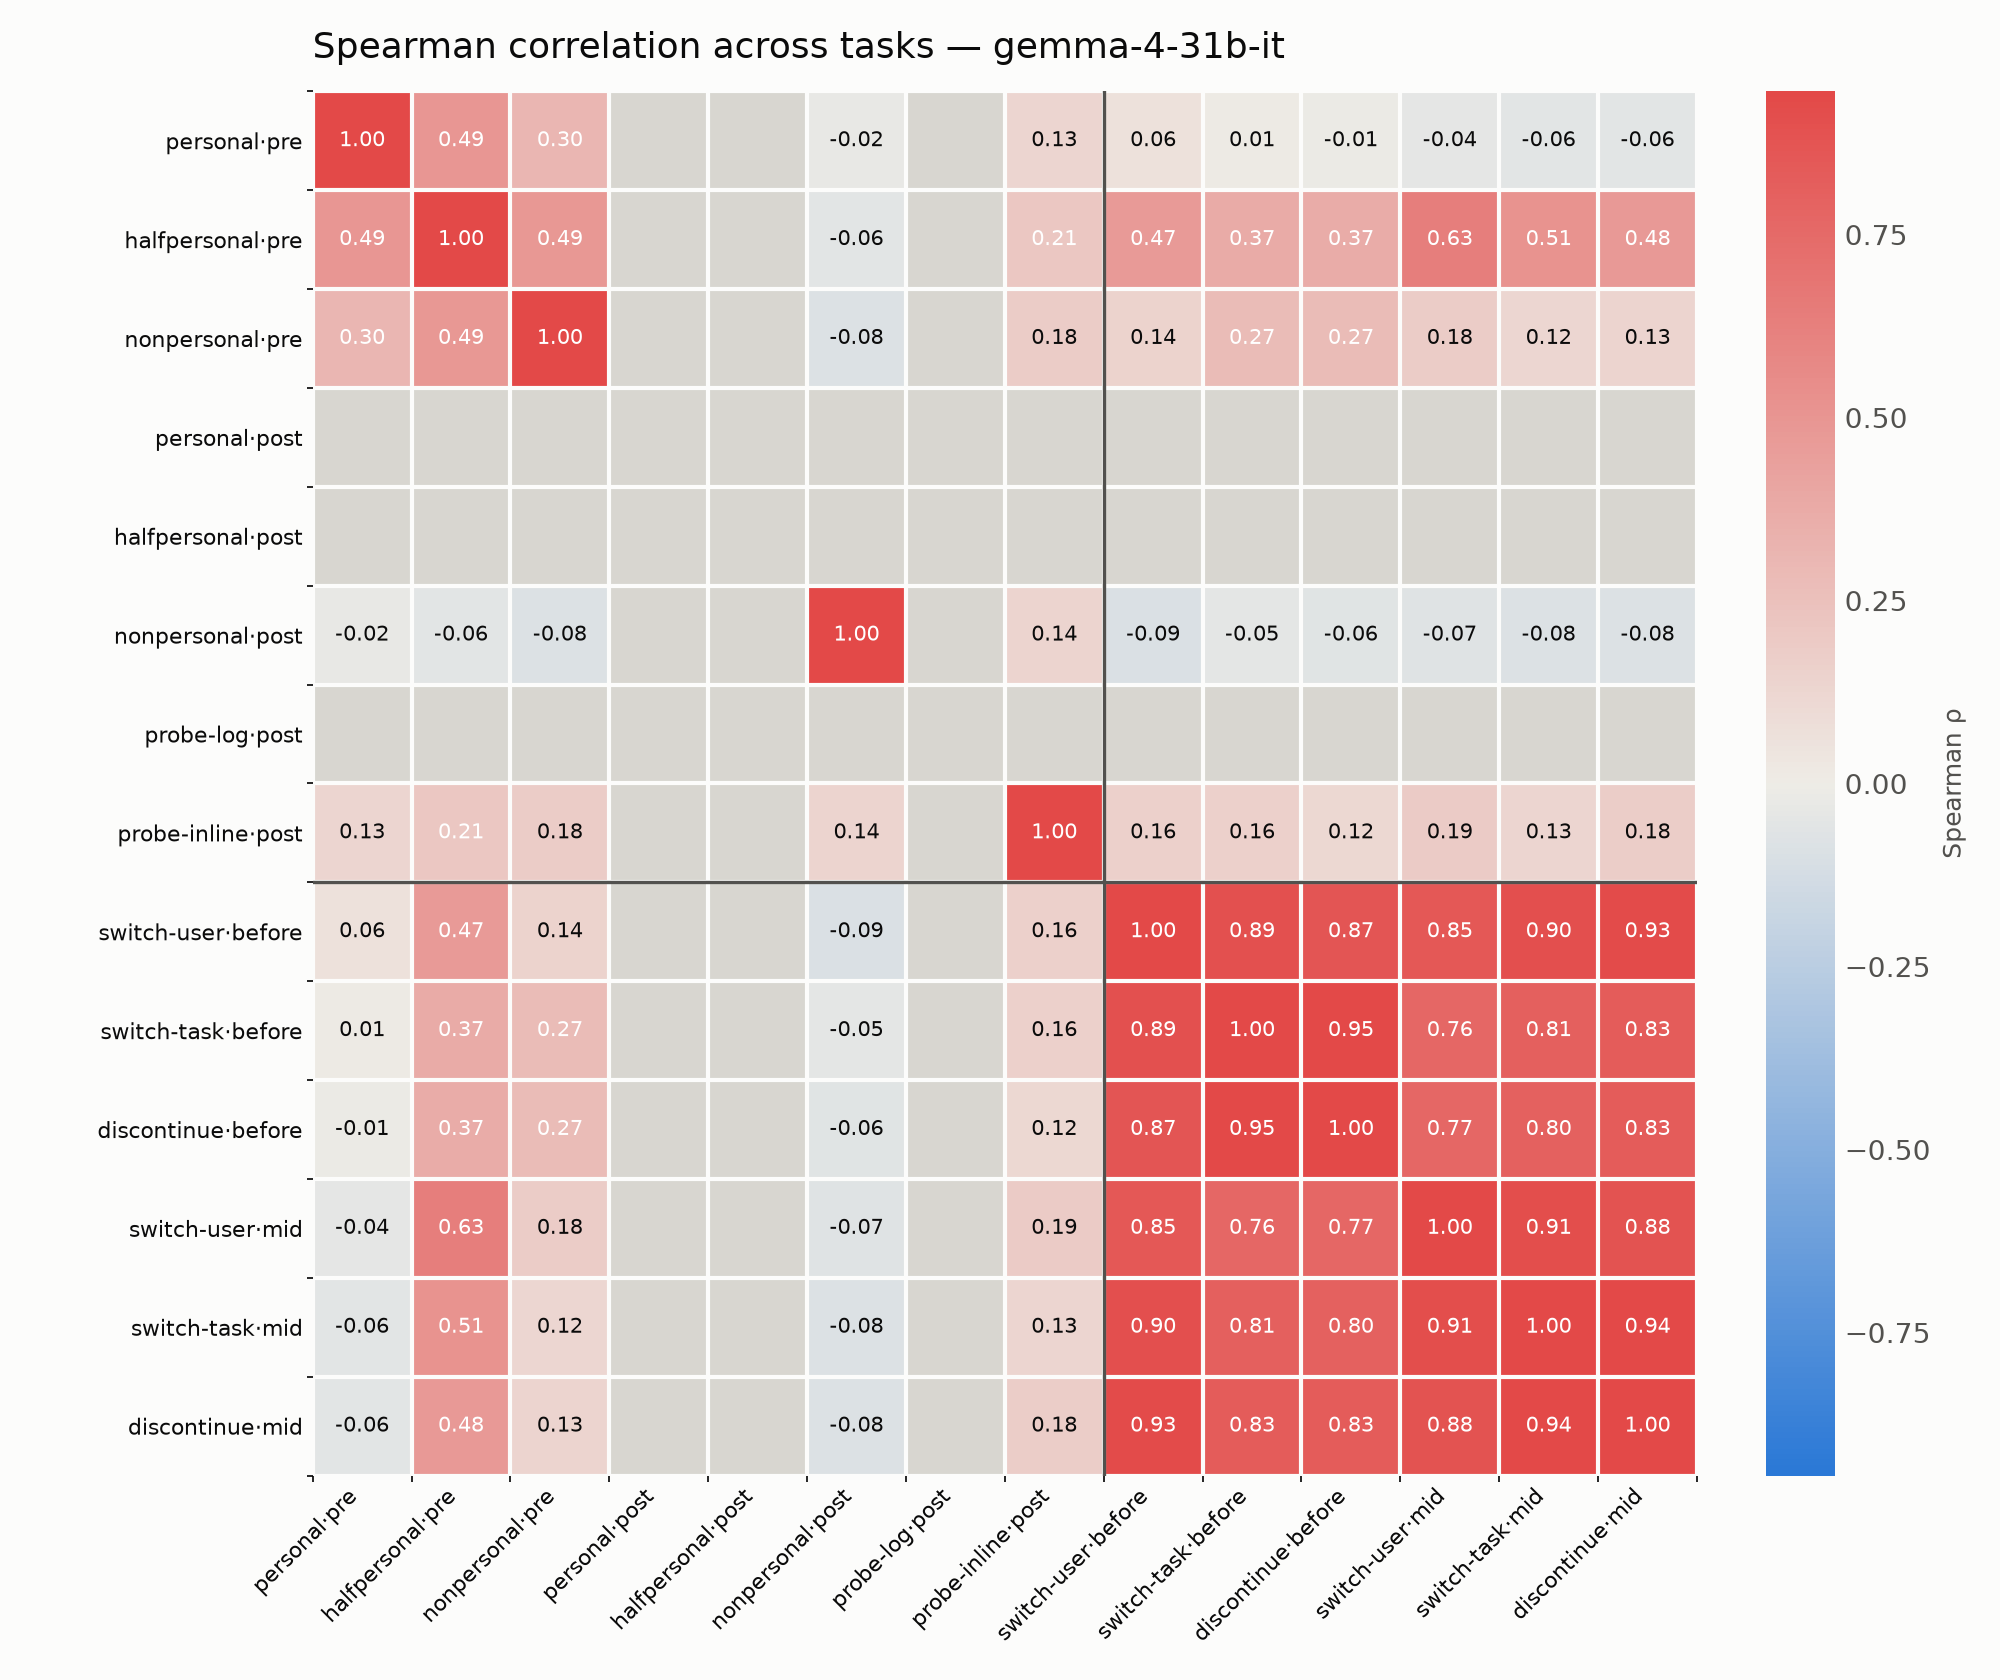

Data behind this chart, as committed beside it:
, personal·pre, halfpersonal·pre, nonpersonal·pre, personal·post, halfpersonal·post, nonpersonal·post, probe-log·post, probe-inline·post, switch-user·before, switch-task·before, discontinue·before, switch-user·mid, switch-task·mid, discontinue·mid
personal·pre, 1.0, 0.4945, 0.303, , , -0.02459, , 0.1318, 0.06336, 0.01061, -0.01448, -0.03817, -0.05556, -0.05556
halfpersonal·pre, 0.4945, 1.0, 0.4861, , , -0.05506, , 0.2132, 0.469, 0.3722, 0.3656, 0.635, 0.514, 0.4758
nonpersonal·pre, 0.303, 0.4861, 1.0, , , -0.08455, , 0.1808, 0.1448, 0.2745, 0.2742, 0.1796, 0.121, 0.1347
personal·post, , , , , , , , , , , , , , 
halfpersonal·post, , , , , , , , , , , , , , 
nonpersonal·post, -0.02459, -0.05506, -0.08455, , , 1.0, , 0.1382, -0.09198, -0.04509, -0.05931, -0.07226, -0.08347, -0.08341
probe-log·post, , , , , , , , , , , , , , 
probe-inline·post, 0.1318, 0.2132, 0.1808, , , 0.1382, , 1.0, 0.1614, 0.1625, 0.1181, 0.1854, 0.1299, 0.1756
switch-user·before, 0.06336, 0.469, 0.1448, , , -0.09198, , 0.1614, 1.0, 0.8939, 0.866, 0.851, 0.9042, 0.93
switch-task·before, 0.01061, 0.3722, 0.2745, , , -0.04509, , 0.1625, 0.8939, 1.0, 0.9456, 0.763, 0.8061, 0.8343
discontinue·before, -0.01448, 0.3656, 0.2742, , , -0.05931, , 0.1181, 0.866, 0.9456, 1.0, 0.7658, 0.8012, 0.8309
switch-user·mid, -0.03817, 0.635, 0.1796, , , -0.07226, , 0.1854, 0.851, 0.763, 0.7658, 1.0, 0.9111, 0.884
switch-task·mid, -0.05556, 0.514, 0.121, , , -0.08347, , 0.1299, 0.9042, 0.8061, 0.8012, 0.9111, 1.0, 0.9383
discontinue·mid, -0.05556, 0.4758, 0.1347, , , -0.08341, , 0.1756, 0.93, 0.8343, 0.8309, 0.884, 0.9383, 1.0
